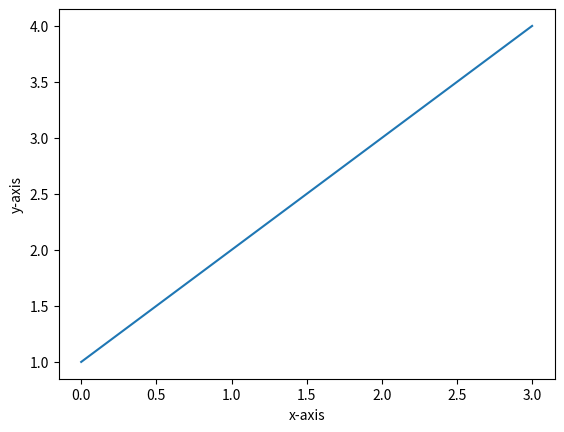
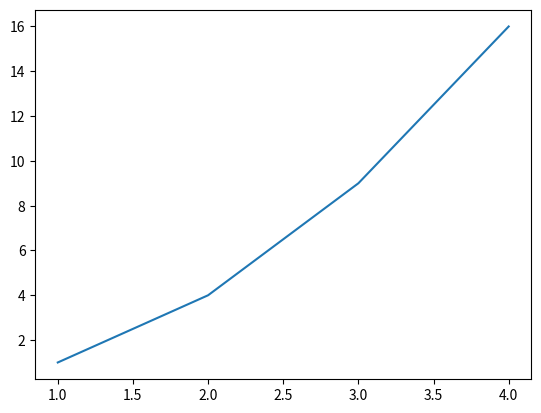
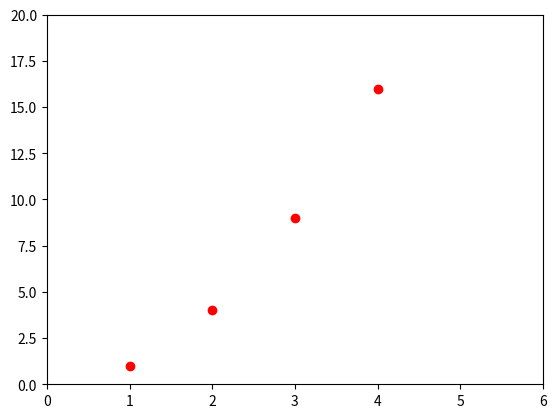

These charts were generated, in order, by the following Python code:


# pip install matplotlib
import matplotlib.pyplot as plt

f1 = plt.figure(1)
plt.plot([1,2,3,4])
plt.xlabel('x-axis')
plt.ylabel('y-axis')
# plt.show()



f2 = plt.figure(2)
plt.plot([1,2,3,4], [1,4,9,16])


f3 = plt.figure('red_dot')
plt.plot([1,2,3,4], [1,4,9,16], 'ro')
# plt.sxis(x_min, x_max, y_min,_y_max)
plt.axis([0, 6, 0, 20])



plt.show()